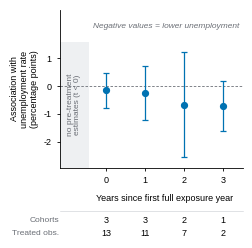
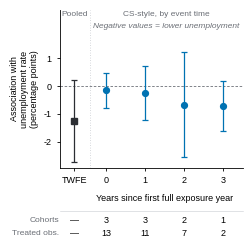

Recreate these plots in Python, in order.
"""Figures 2 and 3: DNV adoption and national unemployment (percentage points).
All numbers are the ones reported in the manuscript / read back from the submitted figure files."""
import itertools, json
import matplotlib as mpl
mpl.use('Agg')
import matplotlib.pyplot as plt

mpl.rcParams.update({
    'font.family': 'sans-serif',
    'font.sans-serif': ['Arial', 'Liberation Sans', 'DejaVu Sans'],
    'font.size': 6.5, 'axes.labelsize': 6.5, 'xtick.labelsize': 6.5, 'ytick.labelsize': 6.5,
    'axes.linewidth': 0.6, 'xtick.major.width': 0.6, 'ytick.major.width': 0.6,
    'xtick.major.size': 2.5, 'ytick.major.size': 2.5,
    'svg.fonttype': 'path', 'pdf.fonttype': 42, 'ps.fonttype': 42,
    'axes.spines.top': False, 'axes.spines.right': False, 'figure.dpi': 150,
})
BLUE, DARK, GREY = '#0072B2', '#2B2E33', '#6B6F76'
CS = {0: (-0.774, 0.486, 3, 13), 1: (-1.208, 0.722, 3, 11), 2: (-2.566, 1.237, 2, 7), 3: (-1.626, 0.182, 1, 2)}
TWFE = (-1.24, -2.73, 0.24)
W, H = 2.65, 2.50
L, R, T, B = 0.74, 0.08, 0.06, 0.86
XLIM, YLIM = (-1.2, 3.5), (-2.95, 2.75)
def base_fig():
    fig = plt.figure(figsize=(W, H))
    ax = fig.add_axes([L/W, B/H, (W-L-R)/W, (H-B-T)/H])
    ax.set_xlim(*XLIM); ax.set_ylim(*YLIM)
    ax.plot([XLIM[0], XLIM[1]], [0, 0], color=GREY, lw=0.6, ls=(0, (3, 2)), zorder=0)
    ax.set_yticks([-2, -1, 0, 1])
    ax.set_ylabel('Association with\nunemployment rate\n(percentage points)', labelpad=3, linespacing=1.15)
    ax.text(1.55, 2.27, 'Negative values = lower unemployment', ha='center', va='top', fontsize=6, style='italic', color=GREY)
    return fig, ax
def cs_points(ax):
    for t, (lo, hi, c, n) in CS.items():
        est = (lo+hi)/2
        ax.errorbar(t, est, yerr=[[est-lo], [hi-est]], fmt='o', ms=4.2, color=BLUE, mfc=BLUE, elinewidth=0.9, capsize=2.2, capthick=0.9, zorder=3)
def support_table(ax, cols):
    tr=ax.get_xaxis_transform(); y1,y2=-0.335,-0.415
    ax.text(XLIM[0],y1,'Cohorts',transform=tr,ha='right',va='center',fontsize=6,color=GREY)
    ax.text(XLIM[0],y2,'Treated obs.',transform=tr,ha='right',va='center',fontsize=6,color=GREY)
    for x,c,n in cols:
        ax.text(x,y1,c,transform=tr,ha='center',va='center',fontsize=6.5)
        ax.text(x,y2,n,transform=tr,ha='center',va='center',fontsize=6.5)
    ax.plot([XLIM[0],XLIM[1]],[-0.275,-0.275],transform=tr,color='#C9CCD1',lw=0.4,clip_on=False)
def xlabel(ax,text):
    ax.text(1.5,-0.195,text,transform=ax.get_xaxis_transform(),ha='center',va='center',fontsize=6.5)
def figure2():
    fig,ax=base_fig()
    ax.set_xlim(*XLIM); ax.set_ylim(*YLIM)
    ax.add_patch(mpl.patches.Rectangle((XLIM[0],YLIM[0]),-0.45-XLIM[0],1.6-YLIM[0],color='#EEF0F2',lw=0,zorder=-1))
    ax.text((XLIM[0]-0.45)/2,(YLIM[0]+1.6)/2,'no pre-treatment\nestimates (t < 0)',rotation=90,ha='center',va='center',fontsize=6,color=GREY,linespacing=1.1)
    cs_points(ax); ax.set_xticks([0,1,2,3]); ax.set_xticklabels(['0','1','2','3'])
    ax.spines['bottom'].set_bounds(XLIM[0],XLIM[1]); xlabel(ax,'Years since first full exposure year')
    support_table(ax,[(t,str(c),str(n)) for t,(lo,hi,c,n) in CS.items()]); return fig
def figure3():
    fig,ax=base_fig(); est,lo,hi=TWFE
    ax.errorbar(-0.82,est,yerr=[[est-lo],[hi-est]],fmt='s',ms=4.0,color=DARK,mfc=DARK,elinewidth=0.9,capsize=2.2,capthick=0.9,zorder=3)
    ax.axvline(-0.42,color='#C9CCD1',lw=0.6,ls=(0,(1,2)),zorder=0)
    ax.text(-0.82,2.72,'Pooled',ha='center',va='top',fontsize=6,color=GREY)
    ax.text(1.55,2.72,'CS-style, by event time',ha='center',va='top',fontsize=6,color=GREY)
    cs_points(ax); ax.set_xticks([-0.82,0,1,2,3]); ax.set_xticklabels(['TWFE','0','1','2','3'])
    xlabel(ax,'Years since first full exposure year')
    support_table(ax,[(-0.82,'—','—')]+[(t,str(c),str(n)) for t,(lo_,hi_,c,n) in CS.items()]); return fig
report={}
for name,fn in (('event_study',figure2),('twfe_vs_cs',figure3)):
    fig=fn(); pos=fig.axes[0].get_position()
    report[name]={'axes_in':[round(v,4) for v in (pos.x0*W,pos.y0*H,pos.width*W,pos.height*H)],'text_overlaps':[]}
    for ext,kw in (('svg',{}),('pdf',{}),('png',{'dpi':600})): fig.savefig(f'{name}.{ext}',facecolor='white',**kw)
    plt.close(fig)
print(json.dumps(report,indent=1))
